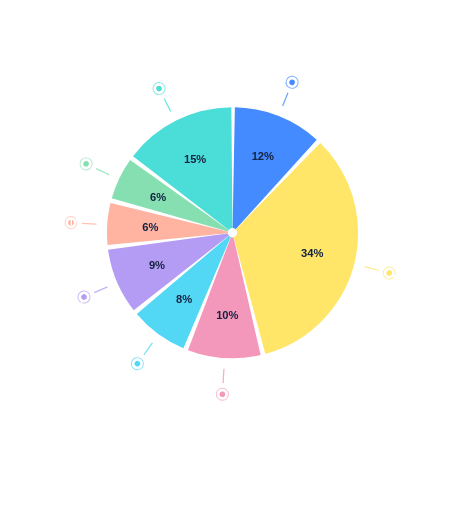
t = 0.00 s
t = 1.80 s: frame unchanged from t = 0.00 s, image omitted
t = 3.60 s: frame unchanged from t = 0.00 s, image omitted
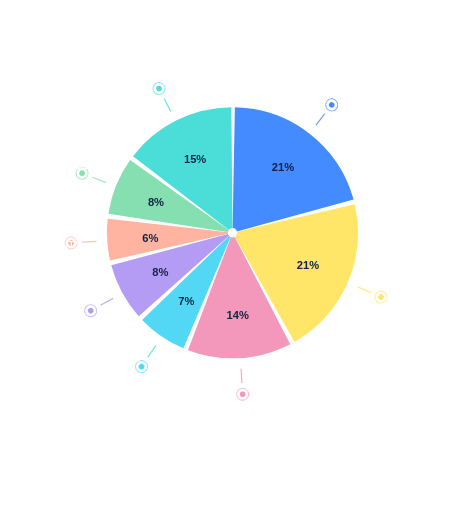
t = 4.80 s
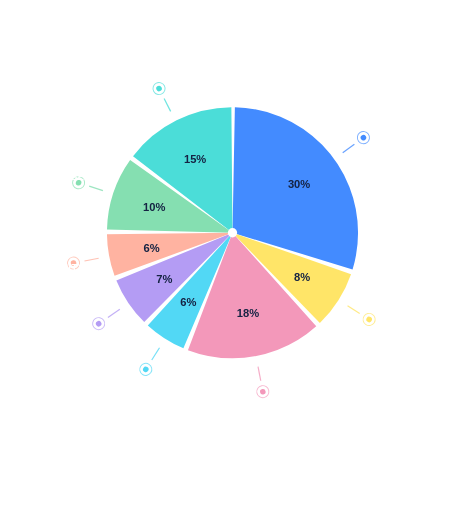
t = 6.90 s
t = 8.70 s: frame unchanged from t = 6.90 s, image omitted

The animated SVG that drew these frames (rendered in a browser with its animation timeline set to each time). Animation: 50 SMIL elements (animate=16,animateTransform=34); frames cover the first 8.70 s, repeats indefinitely.

<?xml version="1.0" encoding="UTF-8"?>
<svg xmlns="http://www.w3.org/2000/svg" xmlns:xlink="http://www.w3.org/1999/xlink" width="1000" height="1100" viewBox="0 0 1000 1100" role="img" aria-labelledby="pm-title pm-desc">
<title id="pm-title">PieMaker — Life Pies</title>
<desc id="pm-desc">A transparent PICEUS-style animation with vivid blue, yellow, pink, cyan, violet, coral, green, and teal slices. Five dramatically different illustrative allocation profiles shift smoothly inside a fixed pie. Bold category labels and markers follow their slices, and rolling percentage labels track each allocation. Each profile totals 100 percent. This is a design illustration, not live personal data.</desc>
<defs><style>
.category{font:700 20px Arial,Helvetica,sans-serif;letter-spacing:1px;text-anchor:middle}
.percentage{font:800 24px Arial,Helvetica,sans-serif;text-anchor:middle;fill:#152343;font-variant-numeric:tabular-nums}
.signature{display:none}
.subline{display:none}
.still{display:none}
@media(prefers-reduced-motion:reduce){.motion{display:none}.still{display:inline}}
</style><clipPath id="pm-percent-window"><rect x="-39" y="-15" width="78" height="31"/></clipPath><g id="pm-percent-strip">
<!-- No background rectangle, image, scripts, filters, or external resources. -->
<text class="percentage" x="0" y="8">0%</text><text class="percentage" x="0" y="40">1%</text><text class="percentage" x="0" y="72">2%</text><text class="percentage" x="0" y="104">3%</text><text class="percentage" x="0" y="136">4%</text><text class="percentage" x="0" y="168">5%</text><text class="percentage" x="0" y="200">6%</text><text class="percentage" x="0" y="232">7%</text><text class="percentage" x="0" y="264">8%</text><text class="percentage" x="0" y="296">9%</text><text class="percentage" x="0" y="328">10%</text><text class="percentage" x="0" y="360">11%</text><text class="percentage" x="0" y="392">12%</text><text class="percentage" x="0" y="424">13%</text><text class="percentage" x="0" y="456">14%</text><text class="percentage" x="0" y="488">15%</text><text class="percentage" x="0" y="520">16%</text><text class="percentage" x="0" y="552">17%</text><text class="percentage" x="0" y="584">18%</text><text class="percentage" x="0" y="616">19%</text><text class="percentage" x="0" y="648">20%</text><text class="percentage" x="0" y="680">21%</text><text class="percentage" x="0" y="712">22%</text><text class="percentage" x="0" y="744">23%</text><text class="percentage" x="0" y="776">24%</text><text class="percentage" x="0" y="808">25%</text><text class="percentage" x="0" y="840">26%</text><text class="percentage" x="0" y="872">27%</text><text class="percentage" x="0" y="904">28%</text><text class="percentage" x="0" y="936">29%</text><text class="percentage" x="0" y="968">30%</text><text class="percentage" x="0" y="1000">31%</text><text class="percentage" x="0" y="1032">32%</text><text class="percentage" x="0" y="1064">33%</text><text class="percentage" x="0" y="1096">34%</text><text class="percentage" x="0" y="1128">35%</text><text class="percentage" x="0" y="1160">36%</text><text class="percentage" x="0" y="1192">37%</text><text class="percentage" x="0" y="1224">38%</text><text class="percentage" x="0" y="1256">39%</text><text class="percentage" x="0" y="1288">40%</text><text class="percentage" x="0" y="1320">41%</text><text class="percentage" x="0" y="1352">42%</text><text class="percentage" x="0" y="1384">43%</text><text class="percentage" x="0" y="1416">44%</text><text class="percentage" x="0" y="1448">45%</text><text class="percentage" x="0" y="1480">46%</text><text class="percentage" x="0" y="1512">47%</text><text class="percentage" x="0" y="1544">48%</text><text class="percentage" x="0" y="1576">49%</text><text class="percentage" x="0" y="1608">50%</text><text class="percentage" x="0" y="1640">51%</text><text class="percentage" x="0" y="1672">52%</text><text class="percentage" x="0" y="1704">53%</text><text class="percentage" x="0" y="1736">54%</text><text class="percentage" x="0" y="1768">55%</text><text class="percentage" x="0" y="1800">56%</text><text class="percentage" x="0" y="1832">57%</text><text class="percentage" x="0" y="1864">58%</text><text class="percentage" x="0" y="1896">59%</text><text class="percentage" x="0" y="1928">60%</text><text class="percentage" x="0" y="1960">61%</text><text class="percentage" x="0" y="1992">62%</text><text class="percentage" x="0" y="2024">63%</text><text class="percentage" x="0" y="2056">64%</text><text class="percentage" x="0" y="2088">65%</text><text class="percentage" x="0" y="2120">66%</text><text class="percentage" x="0" y="2152">67%</text><text class="percentage" x="0" y="2184">68%</text><text class="percentage" x="0" y="2216">69%</text><text class="percentage" x="0" y="2248">70%</text><text class="percentage" x="0" y="2280">71%</text><text class="percentage" x="0" y="2312">72%</text><text class="percentage" x="0" y="2344">73%</text><text class="percentage" x="0" y="2376">74%</text><text class="percentage" x="0" y="2408">75%</text><text class="percentage" x="0" y="2440">76%</text><text class="percentage" x="0" y="2472">77%</text><text class="percentage" x="0" y="2504">78%</text><text class="percentage" x="0" y="2536">79%</text><text class="percentage" x="0" y="2568">80%</text><text class="percentage" x="0" y="2600">81%</text><text class="percentage" x="0" y="2632">82%</text><text class="percentage" x="0" y="2664">83%</text><text class="percentage" x="0" y="2696">84%</text><text class="percentage" x="0" y="2728">85%</text><text class="percentage" x="0" y="2760">86%</text><text class="percentage" x="0" y="2792">87%</text><text class="percentage" x="0" y="2824">88%</text><text class="percentage" x="0" y="2856">89%</text><text class="percentage" x="0" y="2888">90%</text><text class="percentage" x="0" y="2920">91%</text><text class="percentage" x="0" y="2952">92%</text><text class="percentage" x="0" y="2984">93%</text><text class="percentage" x="0" y="3016">94%</text><text class="percentage" x="0" y="3048">95%</text><text class="percentage" x="0" y="3080">96%</text><text class="percentage" x="0" y="3112">97%</text><text class="percentage" x="0" y="3144">98%</text><text class="percentage" x="0" y="3176">99%</text><text class="percentage" x="0" y="3208">100%</text></g></defs><circle cx="500" cy="500" r="270" fill="#ffffff" stroke="#ffffff" stroke-width="11"/><g stroke="#ffffff" stroke-width="2.4" opacity=".6"><line x1="957.000" y1="500.000" x2="967.000" y2="500.000"/><line x1="955.591" y1="535.856" x2="960.576" y2="536.248"/><line x1="951.374" y1="571.491" x2="956.312" y2="572.273"/><line x1="944.373" y1="606.685" x2="949.235" y2="607.852"/><line x1="934.633" y1="641.221" x2="939.388" y2="642.766"/><line x1="922.213" y1="674.886" x2="931.452" y2="678.713"/><line x1="907.190" y1="707.474" x2="911.645" y2="709.744"/><line x1="889.657" y1="738.782" x2="893.920" y2="741.394"/><line x1="869.721" y1="768.618" x2="873.766" y2="771.557"/><line x1="847.506" y1="796.798" x2="851.308" y2="800.045"/><line x1="823.148" y1="823.148" x2="830.219" y2="830.219"/><line x1="796.798" y1="847.506" x2="800.045" y2="851.308"/><line x1="768.618" y1="869.721" x2="771.557" y2="873.766"/><line x1="738.782" y1="889.657" x2="741.394" y2="893.920"/><line x1="707.474" y1="907.190" x2="709.744" y2="911.645"/><line x1="674.886" y1="922.213" x2="678.713" y2="931.452"/><line x1="641.221" y1="934.633" x2="642.766" y2="939.388"/><line x1="606.685" y1="944.373" x2="607.852" y2="949.235"/><line x1="571.491" y1="951.374" x2="572.273" y2="956.312"/><line x1="535.856" y1="955.591" x2="536.248" y2="960.576"/><line x1="500.000" y1="957.000" x2="500.000" y2="967.000"/><line x1="464.144" y1="955.591" x2="463.752" y2="960.576"/><line x1="428.509" y1="951.374" x2="427.727" y2="956.312"/><line x1="393.315" y1="944.373" x2="392.148" y2="949.235"/><line x1="358.779" y1="934.633" x2="357.234" y2="939.388"/><line x1="325.114" y1="922.213" x2="321.287" y2="931.452"/><line x1="292.526" y1="907.190" x2="290.256" y2="911.645"/><line x1="261.218" y1="889.657" x2="258.606" y2="893.920"/><line x1="231.382" y1="869.721" x2="228.443" y2="873.766"/><line x1="203.202" y1="847.506" x2="199.955" y2="851.308"/><line x1="176.852" y1="823.148" x2="169.781" y2="830.219"/><line x1="152.494" y1="796.798" x2="148.692" y2="800.045"/><line x1="130.279" y1="768.618" x2="126.234" y2="771.557"/><line x1="110.343" y1="738.782" x2="106.080" y2="741.394"/><line x1="92.810" y1="707.474" x2="88.355" y2="709.744"/><line x1="77.787" y1="674.886" x2="68.548" y2="678.713"/><line x1="65.367" y1="641.221" x2="60.612" y2="642.766"/><line x1="55.627" y1="606.685" x2="50.765" y2="607.852"/><line x1="48.626" y1="571.491" x2="43.688" y2="572.273"/><line x1="44.409" y1="535.856" x2="39.424" y2="536.248"/><line x1="43.000" y1="500.000" x2="33.000" y2="500.000"/><line x1="44.409" y1="464.144" x2="39.424" y2="463.752"/><line x1="48.626" y1="428.509" x2="43.688" y2="427.727"/><line x1="55.627" y1="393.315" x2="50.765" y2="392.148"/><line x1="65.367" y1="358.779" x2="60.612" y2="357.234"/><line x1="77.787" y1="325.114" x2="68.548" y2="321.287"/><line x1="92.810" y1="292.526" x2="88.355" y2="290.256"/><line x1="110.343" y1="261.218" x2="106.080" y2="258.606"/><line x1="130.279" y1="231.382" x2="126.234" y2="228.443"/><line x1="152.494" y1="203.202" x2="148.692" y2="199.955"/><line x1="176.852" y1="176.852" x2="169.781" y2="169.781"/><line x1="203.202" y1="152.494" x2="199.955" y2="148.692"/><line x1="231.382" y1="130.279" x2="228.443" y2="126.234"/><line x1="261.218" y1="110.343" x2="258.606" y2="106.080"/><line x1="292.526" y1="92.810" x2="290.256" y2="88.355"/><line x1="325.114" y1="77.787" x2="321.287" y2="68.548"/><line x1="358.779" y1="65.367" x2="357.234" y2="60.612"/><line x1="393.315" y1="55.627" x2="392.148" y2="50.765"/><line x1="428.509" y1="48.626" x2="427.727" y2="43.688"/><line x1="464.144" y1="44.409" x2="463.752" y2="39.424"/><line x1="500.000" y1="43.000" x2="500.000" y2="33.000"/><line x1="535.856" y1="44.409" x2="536.248" y2="39.424"/><line x1="571.491" y1="48.626" x2="572.273" y2="43.688"/><line x1="606.685" y1="55.627" x2="607.852" y2="50.765"/><line x1="641.221" y1="65.367" x2="642.766" y2="60.612"/><line x1="674.886" y1="77.787" x2="678.713" y2="68.548"/><line x1="707.474" y1="92.810" x2="709.744" y2="88.355"/><line x1="738.782" y1="110.343" x2="741.394" y2="106.080"/><line x1="768.618" y1="130.279" x2="771.557" y2="126.234"/><line x1="796.798" y1="152.494" x2="800.045" y2="148.692"/><line x1="823.148" y1="176.852" x2="830.219" y2="169.781"/><line x1="847.506" y1="203.202" x2="851.308" y2="199.955"/><line x1="869.721" y1="231.382" x2="873.766" y2="228.443"/><line x1="889.657" y1="261.218" x2="893.920" y2="258.606"/><line x1="907.190" y1="292.526" x2="911.645" y2="290.256"/><line x1="922.213" y1="325.114" x2="931.452" y2="321.287"/><line x1="934.633" y1="358.779" x2="939.388" y2="357.234"/><line x1="944.373" y1="393.315" x2="949.235" y2="392.148"/><line x1="951.374" y1="428.509" x2="956.312" y2="427.727"/><line x1="955.591" y1="464.144" x2="960.576" y2="463.752"/></g><g fill="none" stroke="#ffffff"><circle cx="500" cy="500" r="440" stroke-width="5" opacity=".65"/><circle cx="500" cy="500" r="348" stroke-width="4" opacity=".70"/><circle cx="500" cy="500" r="312" stroke-width="3" opacity=".55" stroke-dasharray="3 10"/><circle cx="500" cy="500" r="290" stroke-width="4" opacity=".65"/></g><g class="motion"><g transform="rotate(-90 500 500)" fill="none"><circle class="slice" cx="500" cy="500" r="135" stroke="#438bff" stroke-opacity="1" stroke-width="270" stroke-linecap="butt" stroke-dasharray="96.52857587419997 751.7014405950441" stroke-dashoffset="-2.6295130510546567"><title>Health</title><animate attributeName="stroke-dasharray" values="96.52857587419997 751.7014405950441;96.52857587419997 751.7014405950441;249.20997883866391 599.0200376305802;249.20997883866391 599.0200376305802;62.59937521543022 785.6306412538139;62.59937521543022 785.6306412538139;62.59937521543022 785.6306412538139;62.59937521543022 785.6306412538139;62.59937521543022 785.6306412538139;62.59937521543022 785.6306412538139;96.52857587419997 751.7014405950441" keyTimes="0;.12;.20;.32;.40;.52;.60;.72;.80;.92;1" keySplines=".42 0 .58 1;.42 0 .58 1;.42 0 .58 1;.42 0 .58 1;.42 0 .58 1;.42 0 .58 1;.42 0 .58 1;.42 0 .58 1;.42 0 .58 1;.42 0 .58 1" calcMode="spline" dur="30s" repeatCount="indefinite"/><animate attributeName="stroke-dashoffset" values="-2.6295130510546567;-2.6295130510546567;-2.6295130510546567;-2.6295130510546567;-2.6295130510546567;-2.6295130510546567;-2.6295130510546567;-2.6295130510546567;-2.6295130510546567;-2.6295130510546567;-2.6295130510546567" keyTimes="0;.12;.20;.32;.40;.52;.60;.72;.80;.92;1" keySplines=".42 0 .58 1;.42 0 .58 1;.42 0 .58 1;.42 0 .58 1;.42 0 .58 1;.42 0 .58 1;.42 0 .58 1;.42 0 .58 1;.42 0 .58 1;.42 0 .58 1" calcMode="spline" dur="30s" repeatCount="indefinite"/></circle><circle class="slice" cx="500" cy="500" r="135" stroke="#ffe568" stroke-opacity="1" stroke-width="270" stroke-linecap="butt" stroke-dasharray="283.1391794974337 565.0908369718104" stroke-dashoffset="-104.41711502736396"><title>Work</title><animate attributeName="stroke-dasharray" values="283.1391794974337 565.0908369718104;283.1391794974337 565.0908369718104;62.59937521543022 785.6306412538139;62.59937521543022 785.6306412538139;79.56397554481511 768.666040924429;79.56397554481511 768.666040924429;62.59937521543022 785.6306412538139;62.59937521543022 785.6306412538139;79.56397554481511 768.666040924429;79.56397554481511 768.666040924429;283.1391794974337 565.0908369718104" keyTimes="0;.12;.20;.32;.40;.52;.60;.72;.80;.92;1" keySplines=".42 0 .58 1;.42 0 .58 1;.42 0 .58 1;.42 0 .58 1;.42 0 .58 1;.42 0 .58 1;.42 0 .58 1;.42 0 .58 1;.42 0 .58 1;.42 0 .58 1" calcMode="spline" dur="30s" repeatCount="indefinite"/><animate attributeName="stroke-dashoffset" values="-104.41711502736396;-104.41711502736396;-257.09851799182786;-257.09851799182786;-70.48791436859419;-70.48791436859419;-70.48791436859419;-70.48791436859419;-70.48791436859419;-70.48791436859419;-104.41711502736396" keyTimes="0;.12;.20;.32;.40;.52;.60;.72;.80;.92;1" keySplines=".42 0 .58 1;.42 0 .58 1;.42 0 .58 1;.42 0 .58 1;.42 0 .58 1;.42 0 .58 1;.42 0 .58 1;.42 0 .58 1;.42 0 .58 1;.42 0 .58 1" calcMode="spline" dur="30s" repeatCount="indefinite"/></circle><circle class="slice" cx="500" cy="500" r="135" stroke="#f398ba" stroke-opacity="1" stroke-width="270" stroke-linecap="butt" stroke-dasharray="79.56397554481511 768.666040924429" stroke-dashoffset="-392.81532062690695"><title>Relationships</title><animate attributeName="stroke-dasharray" values="79.56397554481511 768.666040924429;79.56397554481511 768.666040924429;147.4223768623546 700.8076396068896;147.4223768623546 700.8076396068896;79.56397554481511 768.666040924429;79.56397554481511 768.666040924429;249.20997883866391 599.0200376305802;249.20997883866391 599.0200376305802;62.59937521543022 785.6306412538139;62.59937521543022 785.6306412538139;79.56397554481511 768.666040924429" keyTimes="0;.12;.20;.32;.40;.52;.60;.72;.80;.92;1" keySplines=".42 0 .58 1;.42 0 .58 1;.42 0 .58 1;.42 0 .58 1;.42 0 .58 1;.42 0 .58 1;.42 0 .58 1;.42 0 .58 1;.42 0 .58 1;.42 0 .58 1" calcMode="spline" dur="30s" repeatCount="indefinite"/><animate attributeName="stroke-dashoffset" values="-392.81532062690695;-392.81532062690695;-324.95691930936744;-324.95691930936744;-155.3109160155186;-155.3109160155186;-138.3463156861337;-138.3463156861337;-155.3109160155186;-155.3109160155186;-392.81532062690695" keyTimes="0;.12;.20;.32;.40;.52;.60;.72;.80;.92;1" keySplines=".42 0 .58 1;.42 0 .58 1;.42 0 .58 1;.42 0 .58 1;.42 0 .58 1;.42 0 .58 1;.42 0 .58 1;.42 0 .58 1;.42 0 .58 1;.42 0 .58 1" calcMode="spline" dur="30s" repeatCount="indefinite"/></circle><circle class="slice" cx="500" cy="500" r="135" stroke="#52d8f5" stroke-opacity="1" stroke-width="270" stroke-linecap="butt" stroke-dasharray="62.59937521543022 785.6306412538139" stroke-dashoffset="-477.63832227383136"><title>Education</title><animate attributeName="stroke-dasharray" values="62.59937521543022 785.6306412538139;62.59937521543022 785.6306412538139;45.634774886045335 802.5952415831988;45.634774886045335 802.5952415831988;54.117075050737775 794.1129414185064;54.117075050737775 794.1129414185064;62.59937521543022 785.6306412538139;62.59937521543022 785.6306412538139;198.31617785050926 649.9138386187349;198.31617785050926 649.9138386187349;62.59937521543022 785.6306412538139" keyTimes="0;.12;.20;.32;.40;.52;.60;.72;.80;.92;1" keySplines=".42 0 .58 1;.42 0 .58 1;.42 0 .58 1;.42 0 .58 1;.42 0 .58 1;.42 0 .58 1;.42 0 .58 1;.42 0 .58 1;.42 0 .58 1;.42 0 .58 1" calcMode="spline" dur="30s" repeatCount="indefinite"/><animate attributeName="stroke-dashoffset" values="-477.63832227383136;-477.63832227383136;-477.63832227383136;-477.63832227383136;-240.13391766244297;-240.13391766244297;-392.81532062690695;-392.81532062690695;-223.1693173330581;-223.1693173330581;-477.63832227383136" keyTimes="0;.12;.20;.32;.40;.52;.60;.72;.80;.92;1" keySplines=".42 0 .58 1;.42 0 .58 1;.42 0 .58 1;.42 0 .58 1;.42 0 .58 1;.42 0 .58 1;.42 0 .58 1;.42 0 .58 1;.42 0 .58 1;.42 0 .58 1" calcMode="spline" dur="30s" repeatCount="indefinite"/></circle><circle class="slice" cx="500" cy="500" r="135" stroke="#b49cf4" stroke-opacity="1" stroke-width="270" stroke-linecap="butt" stroke-dasharray="71.08167538012266 777.1483410891215" stroke-dashoffset="-545.4967235913709"><title>Family</title><animate attributeName="stroke-dasharray" values="71.08167538012266 777.1483410891215;71.08167538012266 777.1483410891215;54.117075050737775 794.1129414185064;54.117075050737775 794.1129414185064;300.1037798268186 548.1262366424255;300.1037798268186 548.1262366424255;54.117075050737775 794.1129414185064;54.117075050737775 794.1129414185064;62.59937521543022 785.6306412538139;62.59937521543022 785.6306412538139;71.08167538012266 777.1483410891215" keyTimes="0;.12;.20;.32;.40;.52;.60;.72;.80;.92;1" keySplines=".42 0 .58 1;.42 0 .58 1;.42 0 .58 1;.42 0 .58 1;.42 0 .58 1;.42 0 .58 1;.42 0 .58 1;.42 0 .58 1;.42 0 .58 1;.42 0 .58 1" calcMode="spline" dur="30s" repeatCount="indefinite"/><animate attributeName="stroke-dashoffset" values="-545.4967235913709;-545.4967235913709;-528.532123261986;-528.532123261986;-299.5100188152901;-299.5100188152901;-460.6737219444465;-460.6737219444465;-426.74452128567674;-426.74452128567674;-545.4967235913709" keyTimes="0;.12;.20;.32;.40;.52;.60;.72;.80;.92;1" keySplines=".42 0 .58 1;.42 0 .58 1;.42 0 .58 1;.42 0 .58 1;.42 0 .58 1;.42 0 .58 1;.42 0 .58 1;.42 0 .58 1;.42 0 .58 1;.42 0 .58 1" calcMode="spline" dur="30s" repeatCount="indefinite"/></circle><circle class="slice" cx="500" cy="500" r="135" stroke="#ffb3a1" stroke-opacity="1" stroke-width="270" stroke-linecap="butt" stroke-dasharray="45.634774886045335 802.5952415831988" stroke-dashoffset="-621.8374250736028"><title>COMMUNITY</title><animate attributeName="stroke-dasharray" values="45.634774886045335 802.5952415831988;45.634774886045335 802.5952415831988;45.634774886045335 802.5952415831988;45.634774886045335 802.5952415831988;71.08167538012266 777.1483410891215;71.08167538012266 777.1483410891215;164.3869771917395 683.8430392775047;164.3869771917395 683.8430392775047;54.117075050737775 794.1129414185064;54.117075050737775 794.1129414185064;45.634774886045335 802.5952415831988" keyTimes="0;.12;.20;.32;.40;.52;.60;.72;.80;.92;1" keySplines=".42 0 .58 1;.42 0 .58 1;.42 0 .58 1;.42 0 .58 1;.42 0 .58 1;.42 0 .58 1;.42 0 .58 1;.42 0 .58 1;.42 0 .58 1;.42 0 .58 1" calcMode="spline" dur="30s" repeatCount="indefinite"/><animate attributeName="stroke-dashoffset" values="-621.8374250736028;-621.8374250736028;-587.9082244148331;-587.9082244148331;-604.8728247442181;-604.8728247442181;-520.0498230972936;-520.0498230972936;-494.60292260321626;-494.60292260321626;-621.8374250736028" keyTimes="0;.12;.20;.32;.40;.52;.60;.72;.80;.92;1" keySplines=".42 0 .58 1;.42 0 .58 1;.42 0 .58 1;.42 0 .58 1;.42 0 .58 1;.42 0 .58 1;.42 0 .58 1;.42 0 .58 1;.42 0 .58 1;.42 0 .58 1" calcMode="spline" dur="30s" repeatCount="indefinite"/></circle><circle class="slice" cx="500" cy="500" r="135" stroke="#85dfb1" stroke-opacity="1" stroke-width="270" stroke-linecap="butt" stroke-dasharray="45.634774886045335 802.5952415831988" stroke-dashoffset="-672.7312260617575"><title>Movement</title><animate attributeName="stroke-dasharray" values="45.634774886045335 802.5952415831988;45.634774886045335 802.5952415831988;79.56397554481511 768.666040924429;79.56397554481511 768.666040924429;45.634774886045335 802.5952415831988;45.634774886045335 802.5952415831988;54.117075050737775 794.1129414185064;54.117075050737775 794.1129414185064;206.79847801520168 641.4315384540424;206.79847801520168 641.4315384540424;45.634774886045335 802.5952415831988" keyTimes="0;.12;.20;.32;.40;.52;.60;.72;.80;.92;1" keySplines=".42 0 .58 1;.42 0 .58 1;.42 0 .58 1;.42 0 .58 1;.42 0 .58 1;.42 0 .58 1;.42 0 .58 1;.42 0 .58 1;.42 0 .58 1;.42 0 .58 1" calcMode="spline" dur="30s" repeatCount="indefinite"/><animate attributeName="stroke-dashoffset" values="-672.7312260617575;-672.7312260617575;-638.8020254029877;-638.8020254029877;-681.2135262264499;-681.2135262264499;-689.6958263911424;-689.6958263911424;-553.9790237560633;-553.9790237560633;-672.7312260617575" keyTimes="0;.12;.20;.32;.40;.52;.60;.72;.80;.92;1" keySplines=".42 0 .58 1;.42 0 .58 1;.42 0 .58 1;.42 0 .58 1;.42 0 .58 1;.42 0 .58 1;.42 0 .58 1;.42 0 .58 1;.42 0 .58 1;.42 0 .58 1" calcMode="spline" dur="30s" repeatCount="indefinite"/></circle><circle class="slice" cx="500" cy="500" r="135" stroke="#4bddd8" stroke-opacity="1" stroke-width="270" stroke-linecap="butt" stroke-dasharray="121.9754763682773 726.2545401009668" stroke-dashoffset="-723.6250270499122"><title>Rest</title><animate attributeName="stroke-dasharray" values="121.9754763682773 726.2545401009668;121.9754763682773 726.2545401009668;121.9754763682773 726.2545401009668;121.9754763682773 726.2545401009668;113.49317620358487 734.7368402656592;113.49317620358487 734.7368402656592;96.52857587419997 751.7014405950441;96.52857587419997 751.7014405950441;79.56397554481511 768.666040924429;79.56397554481511 768.666040924429;121.9754763682773 726.2545401009668" keyTimes="0;.12;.20;.32;.40;.52;.60;.72;.80;.92;1" keySplines=".42 0 .58 1;.42 0 .58 1;.42 0 .58 1;.42 0 .58 1;.42 0 .58 1;.42 0 .58 1;.42 0 .58 1;.42 0 .58 1;.42 0 .58 1;.42 0 .58 1" calcMode="spline" dur="30s" repeatCount="indefinite"/><animate attributeName="stroke-dashoffset" values="-723.6250270499122;-723.6250270499122;-723.6250270499122;-723.6250270499122;-732.1073272146045;-732.1073272146045;-749.0719275439894;-749.0719275439894;-766.0365278733744;-766.0365278733744;-723.6250270499122" keyTimes="0;.12;.20;.32;.40;.52;.60;.72;.80;.92;1" keySplines=".42 0 .58 1;.42 0 .58 1;.42 0 .58 1;.42 0 .58 1;.42 0 .58 1;.42 0 .58 1;.42 0 .58 1;.42 0 .58 1;.42 0 .58 1;.42 0 .58 1" calcMode="spline" dur="30s" repeatCount="indefinite"/></circle></g><g class="tracker" transform="rotate(-68.4 500 500)"><animateTransform attributeName="transform" type="rotate" values="-68.4 500 500;-68.4 500 500;-36.0 500 500;-36.0 500 500;-75.6 500 500;-75.6 500 500;-75.6 500 500;-75.6 500 500;-75.6 500 500;-75.6 500 500;-68.4 500 500" keyTimes="0;.12;.20;.32;.40;.52;.60;.72;.80;.92;1" keySplines=".42 0 .58 1;.42 0 .58 1;.42 0 .58 1;.42 0 .58 1;.42 0 .58 1;.42 0 .58 1;.42 0 .58 1;.42 0 .58 1;.42 0 .58 1;.42 0 .58 1" calcMode="spline" dur="30s" repeatCount="indefinite"/><line x1="793" y1="500" x2="824" y2="500" stroke="#438bff" stroke-opacity=".8" stroke-width="2.6"/><circle cx="848" cy="500" r="6" fill="#438bff"/><circle cx="848" cy="500" r="13" fill="none" stroke="#438bff" stroke-opacity=".70" stroke-width="2"/><g transform="translate(892 500)"><g transform="rotate(68.4)"><animateTransform attributeName="transform" type="rotate" values="68.4;68.4;36.0;36.0;75.6;75.6;75.6;75.6;75.6;75.6;68.4" keyTimes="0;.12;.20;.32;.40;.52;.60;.72;.80;.92;1" keySplines=".42 0 .58 1;.42 0 .58 1;.42 0 .58 1;.42 0 .58 1;.42 0 .58 1;.42 0 .58 1;.42 0 .58 1;.42 0 .58 1;.42 0 .58 1;.42 0 .58 1" calcMode="spline" dur="30s" repeatCount="indefinite"/><text class="category" x="0" y="7" fill="#ffffff">HEALTH</text></g></g><g transform="translate(677 500)"><g transform="rotate(68.4)"><animateTransform attributeName="transform" type="rotate" values="68.4;68.4;36.0;36.0;75.6;75.6;75.6;75.6;75.6;75.6;68.4" keyTimes="0;.12;.20;.32;.40;.52;.60;.72;.80;.92;1" keySplines=".42 0 .58 1;.42 0 .58 1;.42 0 .58 1;.42 0 .58 1;.42 0 .58 1;.42 0 .58 1;.42 0 .58 1;.42 0 .58 1;.42 0 .58 1;.42 0 .58 1" calcMode="spline" dur="30s" repeatCount="indefinite"/><g clip-path="url(#pm-percent-window)"><g transform="translate(0 -384)"><animateTransform attributeName="transform" type="translate" values="0 -384;0 -384;0 -960;0 -960;0 -256;0 -256;0 -256;0 -256;0 -256;0 -256;0 -384" keyTimes="0;.12;.20;.32;.40;.52;.60;.72;.80;.92;1" keySplines=".42 0 .58 1;.42 0 .58 1;.42 0 .58 1;.42 0 .58 1;.42 0 .58 1;.42 0 .58 1;.42 0 .58 1;.42 0 .58 1;.42 0 .58 1;.42 0 .58 1" calcMode="spline" dur="30s" repeatCount="indefinite"/><use href="#pm-percent-strip" xlink:href="#pm-percent-strip"/></g></g></g></g></g><g class="tracker" transform="rotate(14.400000000000006 500 500)"><animateTransform attributeName="transform" type="rotate" values="14.400000000000006 500 500;14.400000000000006 500 500;32.400000000000006 500 500;32.400000000000006 500 500;-43.199999999999996 500 500;-43.199999999999996 500 500;-46.8 500 500;-46.8 500 500;-43.199999999999996 500 500;-43.199999999999996 500 500;14.400000000000006 500 500" keyTimes="0;.12;.20;.32;.40;.52;.60;.72;.80;.92;1" keySplines=".42 0 .58 1;.42 0 .58 1;.42 0 .58 1;.42 0 .58 1;.42 0 .58 1;.42 0 .58 1;.42 0 .58 1;.42 0 .58 1;.42 0 .58 1;.42 0 .58 1" calcMode="spline" dur="30s" repeatCount="indefinite"/><line x1="793" y1="500" x2="824" y2="500" stroke="#ffe568" stroke-opacity=".8" stroke-width="2.6"/><circle cx="848" cy="500" r="6" fill="#ffe568"/><circle cx="848" cy="500" r="13" fill="none" stroke="#ffe568" stroke-opacity=".70" stroke-width="2"/><g transform="translate(892 500)"><g transform="rotate(-14.400000000000006)"><animateTransform attributeName="transform" type="rotate" values="-14.400000000000006;-14.400000000000006;-32.400000000000006;-32.400000000000006;43.199999999999996;43.199999999999996;46.8;46.8;43.199999999999996;43.199999999999996;-14.400000000000006" keyTimes="0;.12;.20;.32;.40;.52;.60;.72;.80;.92;1" keySplines=".42 0 .58 1;.42 0 .58 1;.42 0 .58 1;.42 0 .58 1;.42 0 .58 1;.42 0 .58 1;.42 0 .58 1;.42 0 .58 1;.42 0 .58 1;.42 0 .58 1" calcMode="spline" dur="30s" repeatCount="indefinite"/><text class="category" x="0" y="7" fill="#ffffff">WORK</text></g></g><g transform="translate(677 500)"><g transform="rotate(-14.400000000000006)"><animateTransform attributeName="transform" type="rotate" values="-14.400000000000006;-14.400000000000006;-32.400000000000006;-32.400000000000006;43.199999999999996;43.199999999999996;46.8;46.8;43.199999999999996;43.199999999999996;-14.400000000000006" keyTimes="0;.12;.20;.32;.40;.52;.60;.72;.80;.92;1" keySplines=".42 0 .58 1;.42 0 .58 1;.42 0 .58 1;.42 0 .58 1;.42 0 .58 1;.42 0 .58 1;.42 0 .58 1;.42 0 .58 1;.42 0 .58 1;.42 0 .58 1" calcMode="spline" dur="30s" repeatCount="indefinite"/><g clip-path="url(#pm-percent-window)"><g transform="translate(0 -1088)"><animateTransform attributeName="transform" type="translate" values="0 -1088;0 -1088;0 -256;0 -256;0 -320;0 -320;0 -256;0 -256;0 -320;0 -320;0 -1088" keyTimes="0;.12;.20;.32;.40;.52;.60;.72;.80;.92;1" keySplines=".42 0 .58 1;.42 0 .58 1;.42 0 .58 1;.42 0 .58 1;.42 0 .58 1;.42 0 .58 1;.42 0 .58 1;.42 0 .58 1;.42 0 .58 1;.42 0 .58 1" calcMode="spline" dur="30s" repeatCount="indefinite"/><use href="#pm-percent-strip" xlink:href="#pm-percent-strip"/></g></g></g></g></g><g class="tracker" transform="rotate(93.6 500 500)"><animateTransform attributeName="transform" type="rotate" values="93.6 500 500;93.6 500 500;79.20000000000002 500 500;79.20000000000002 500 500;-7.200000000000003 500 500;-7.200000000000003 500 500;21.60000000000001 500 500;21.60000000000001 500 500;-10.799999999999997 500 500;-10.799999999999997 500 500;93.6 500 500" keyTimes="0;.12;.20;.32;.40;.52;.60;.72;.80;.92;1" keySplines=".42 0 .58 1;.42 0 .58 1;.42 0 .58 1;.42 0 .58 1;.42 0 .58 1;.42 0 .58 1;.42 0 .58 1;.42 0 .58 1;.42 0 .58 1;.42 0 .58 1" calcMode="spline" dur="30s" repeatCount="indefinite"/><line x1="793" y1="500" x2="824" y2="500" stroke="#f398ba" stroke-opacity=".8" stroke-width="2.6"/><circle cx="848" cy="500" r="6" fill="#f398ba"/><circle cx="848" cy="500" r="13" fill="none" stroke="#f398ba" stroke-opacity=".70" stroke-width="2"/><g transform="translate(892 500)"><g transform="rotate(-93.6)"><animateTransform attributeName="transform" type="rotate" values="-93.6;-93.6;-79.20000000000002;-79.20000000000002;7.200000000000003;7.200000000000003;-21.60000000000001;-21.60000000000001;10.799999999999997;10.799999999999997;-93.6" keyTimes="0;.12;.20;.32;.40;.52;.60;.72;.80;.92;1" keySplines=".42 0 .58 1;.42 0 .58 1;.42 0 .58 1;.42 0 .58 1;.42 0 .58 1;.42 0 .58 1;.42 0 .58 1;.42 0 .58 1;.42 0 .58 1;.42 0 .58 1" calcMode="spline" dur="30s" repeatCount="indefinite"/><text class="category" x="0" y="7" fill="#ffffff">RELATIONSHIPS</text></g></g><g transform="translate(677 500)"><g transform="rotate(-93.6)"><animateTransform attributeName="transform" type="rotate" values="-93.6;-93.6;-79.20000000000002;-79.20000000000002;7.200000000000003;7.200000000000003;-21.60000000000001;-21.60000000000001;10.799999999999997;10.799999999999997;-93.6" keyTimes="0;.12;.20;.32;.40;.52;.60;.72;.80;.92;1" keySplines=".42 0 .58 1;.42 0 .58 1;.42 0 .58 1;.42 0 .58 1;.42 0 .58 1;.42 0 .58 1;.42 0 .58 1;.42 0 .58 1;.42 0 .58 1;.42 0 .58 1" calcMode="spline" dur="30s" repeatCount="indefinite"/><g clip-path="url(#pm-percent-window)"><g transform="translate(0 -320)"><animateTransform attributeName="transform" type="translate" values="0 -320;0 -320;0 -576;0 -576;0 -320;0 -320;0 -960;0 -960;0 -256;0 -256;0 -320" keyTimes="0;.12;.20;.32;.40;.52;.60;.72;.80;.92;1" keySplines=".42 0 .58 1;.42 0 .58 1;.42 0 .58 1;.42 0 .58 1;.42 0 .58 1;.42 0 .58 1;.42 0 .58 1;.42 0 .58 1;.42 0 .58 1;.42 0 .58 1" calcMode="spline" dur="30s" repeatCount="indefinite"/><use href="#pm-percent-strip" xlink:href="#pm-percent-strip"/></g></g></g></g></g><g class="tracker" transform="rotate(126.0 500 500)"><animateTransform attributeName="transform" type="rotate" values="126.0 500 500;126.0 500 500;122.4 500 500;122.4 500 500;23.400000000000006 500 500;23.400000000000006 500 500;90.0 500 500;90.0 500 500;46.80000000000001 500 500;46.80000000000001 500 500;126.0 500 500" keyTimes="0;.12;.20;.32;.40;.52;.60;.72;.80;.92;1" keySplines=".42 0 .58 1;.42 0 .58 1;.42 0 .58 1;.42 0 .58 1;.42 0 .58 1;.42 0 .58 1;.42 0 .58 1;.42 0 .58 1;.42 0 .58 1;.42 0 .58 1" calcMode="spline" dur="30s" repeatCount="indefinite"/><line x1="793" y1="500" x2="824" y2="500" stroke="#52d8f5" stroke-opacity=".8" stroke-width="2.6"/><circle cx="848" cy="500" r="6" fill="#52d8f5"/><circle cx="848" cy="500" r="13" fill="none" stroke="#52d8f5" stroke-opacity=".70" stroke-width="2"/><g transform="translate(892 500)"><g transform="rotate(-126.0)"><animateTransform attributeName="transform" type="rotate" values="-126.0;-126.0;-122.4;-122.4;-23.400000000000006;-23.400000000000006;-90.0;-90.0;-46.80000000000001;-46.80000000000001;-126.0" keyTimes="0;.12;.20;.32;.40;.52;.60;.72;.80;.92;1" keySplines=".42 0 .58 1;.42 0 .58 1;.42 0 .58 1;.42 0 .58 1;.42 0 .58 1;.42 0 .58 1;.42 0 .58 1;.42 0 .58 1;.42 0 .58 1;.42 0 .58 1" calcMode="spline" dur="30s" repeatCount="indefinite"/><text class="category" x="0" y="7" fill="#ffffff">EDUCATION</text></g></g><g transform="translate(677 500)"><g transform="rotate(-126.0)"><animateTransform attributeName="transform" type="rotate" values="-126.0;-126.0;-122.4;-122.4;-23.400000000000006;-23.400000000000006;-90.0;-90.0;-46.80000000000001;-46.80000000000001;-126.0" keyTimes="0;.12;.20;.32;.40;.52;.60;.72;.80;.92;1" keySplines=".42 0 .58 1;.42 0 .58 1;.42 0 .58 1;.42 0 .58 1;.42 0 .58 1;.42 0 .58 1;.42 0 .58 1;.42 0 .58 1;.42 0 .58 1;.42 0 .58 1" calcMode="spline" dur="30s" repeatCount="indefinite"/><g clip-path="url(#pm-percent-window)"><g transform="translate(0 -256)"><animateTransform attributeName="transform" type="translate" values="0 -256;0 -256;0 -192;0 -192;0 -224;0 -224;0 -256;0 -256;0 -768;0 -768;0 -256" keyTimes="0;.12;.20;.32;.40;.52;.60;.72;.80;.92;1" keySplines=".42 0 .58 1;.42 0 .58 1;.42 0 .58 1;.42 0 .58 1;.42 0 .58 1;.42 0 .58 1;.42 0 .58 1;.42 0 .58 1;.42 0 .58 1;.42 0 .58 1" calcMode="spline" dur="30s" repeatCount="indefinite"/><use href="#pm-percent-strip" xlink:href="#pm-percent-strip"/></g></g></g></g></g><g class="tracker" transform="rotate(156.6 500 500)"><animateTransform attributeName="transform" type="rotate" values="156.6 500 500;156.6 500 500;145.8 500 500;145.8 500 500;100.80000000000001 500 500;100.80000000000001 500 500;117.0 500 500;117.0 500 500;104.4 500 500;104.4 500 500;156.6 500 500" keyTimes="0;.12;.20;.32;.40;.52;.60;.72;.80;.92;1" keySplines=".42 0 .58 1;.42 0 .58 1;.42 0 .58 1;.42 0 .58 1;.42 0 .58 1;.42 0 .58 1;.42 0 .58 1;.42 0 .58 1;.42 0 .58 1;.42 0 .58 1" calcMode="spline" dur="30s" repeatCount="indefinite"/><line x1="793" y1="500" x2="824" y2="500" stroke="#b49cf4" stroke-opacity=".8" stroke-width="2.6"/><circle cx="848" cy="500" r="6" fill="#b49cf4"/><circle cx="848" cy="500" r="13" fill="none" stroke="#b49cf4" stroke-opacity=".70" stroke-width="2"/><g transform="translate(892 500)"><g transform="rotate(-156.6)"><animateTransform attributeName="transform" type="rotate" values="-156.6;-156.6;-145.8;-145.8;-100.80000000000001;-100.80000000000001;-117.0;-117.0;-104.4;-104.4;-156.6" keyTimes="0;.12;.20;.32;.40;.52;.60;.72;.80;.92;1" keySplines=".42 0 .58 1;.42 0 .58 1;.42 0 .58 1;.42 0 .58 1;.42 0 .58 1;.42 0 .58 1;.42 0 .58 1;.42 0 .58 1;.42 0 .58 1;.42 0 .58 1" calcMode="spline" dur="30s" repeatCount="indefinite"/><text class="category" x="0" y="7" fill="#ffffff">FAMILY</text></g></g><g transform="translate(677 500)"><g transform="rotate(-156.6)"><animateTransform attributeName="transform" type="rotate" values="-156.6;-156.6;-145.8;-145.8;-100.80000000000001;-100.80000000000001;-117.0;-117.0;-104.4;-104.4;-156.6" keyTimes="0;.12;.20;.32;.40;.52;.60;.72;.80;.92;1" keySplines=".42 0 .58 1;.42 0 .58 1;.42 0 .58 1;.42 0 .58 1;.42 0 .58 1;.42 0 .58 1;.42 0 .58 1;.42 0 .58 1;.42 0 .58 1;.42 0 .58 1" calcMode="spline" dur="30s" repeatCount="indefinite"/><g clip-path="url(#pm-percent-window)"><g transform="translate(0 -288)"><animateTransform attributeName="transform" type="translate" values="0 -288;0 -288;0 -224;0 -224;0 -1152;0 -1152;0 -224;0 -224;0 -256;0 -256;0 -288" keyTimes="0;.12;.20;.32;.40;.52;.60;.72;.80;.92;1" keySplines=".42 0 .58 1;.42 0 .58 1;.42 0 .58 1;.42 0 .58 1;.42 0 .58 1;.42 0 .58 1;.42 0 .58 1;.42 0 .58 1;.42 0 .58 1;.42 0 .58 1" calcMode="spline" dur="30s" repeatCount="indefinite"/><use href="#pm-percent-strip" xlink:href="#pm-percent-strip"/></g></g></g></g></g><g class="tracker" transform="rotate(183.60000000000002 500 500)"><animateTransform attributeName="transform" type="rotate" values="183.60000000000002 500 500;183.60000000000002 500 500;169.2 500 500;169.2 500 500;181.8 500 500;181.8 500 500;165.6 500 500;165.6 500 500;131.4 500 500;131.4 500 500;183.60000000000002 500 500" keyTimes="0;.12;.20;.32;.40;.52;.60;.72;.80;.92;1" keySplines=".42 0 .58 1;.42 0 .58 1;.42 0 .58 1;.42 0 .58 1;.42 0 .58 1;.42 0 .58 1;.42 0 .58 1;.42 0 .58 1;.42 0 .58 1;.42 0 .58 1" calcMode="spline" dur="30s" repeatCount="indefinite"/><line x1="793" y1="500" x2="824" y2="500" stroke="#ffb3a1" stroke-opacity=".8" stroke-width="2.6"/><circle cx="848" cy="500" r="6" fill="#ffb3a1"/><circle cx="848" cy="500" r="13" fill="none" stroke="#ffb3a1" stroke-opacity=".70" stroke-width="2"/><g transform="translate(892 500)"><g transform="rotate(-183.60000000000002)"><animateTransform attributeName="transform" type="rotate" values="-183.60000000000002;-183.60000000000002;-169.2;-169.2;-181.8;-181.8;-165.6;-165.6;-131.4;-131.4;-183.60000000000002" keyTimes="0;.12;.20;.32;.40;.52;.60;.72;.80;.92;1" keySplines=".42 0 .58 1;.42 0 .58 1;.42 0 .58 1;.42 0 .58 1;.42 0 .58 1;.42 0 .58 1;.42 0 .58 1;.42 0 .58 1;.42 0 .58 1;.42 0 .58 1" calcMode="spline" dur="30s" repeatCount="indefinite"/><text class="category" x="0" y="7" fill="#ffffff">COMMUNITY</text></g></g><g transform="translate(677 500)"><g transform="rotate(-183.60000000000002)"><animateTransform attributeName="transform" type="rotate" values="-183.60000000000002;-183.60000000000002;-169.2;-169.2;-181.8;-181.8;-165.6;-165.6;-131.4;-131.4;-183.60000000000002" keyTimes="0;.12;.20;.32;.40;.52;.60;.72;.80;.92;1" keySplines=".42 0 .58 1;.42 0 .58 1;.42 0 .58 1;.42 0 .58 1;.42 0 .58 1;.42 0 .58 1;.42 0 .58 1;.42 0 .58 1;.42 0 .58 1;.42 0 .58 1" calcMode="spline" dur="30s" repeatCount="indefinite"/><g clip-path="url(#pm-percent-window)"><g transform="translate(0 -192)"><animateTransform attributeName="transform" type="translate" values="0 -192;0 -192;0 -192;0 -192;0 -288;0 -288;0 -640;0 -640;0 -224;0 -224;0 -192" keyTimes="0;.12;.20;.32;.40;.52;.60;.72;.80;.92;1" keySplines=".42 0 .58 1;.42 0 .58 1;.42 0 .58 1;.42 0 .58 1;.42 0 .58 1;.42 0 .58 1;.42 0 .58 1;.42 0 .58 1;.42 0 .58 1;.42 0 .58 1" calcMode="spline" dur="30s" repeatCount="indefinite"/><use href="#pm-percent-strip" xlink:href="#pm-percent-strip"/></g></g></g></g></g><g class="tracker" transform="rotate(205.2 500 500)"><animateTransform attributeName="transform" type="rotate" values="205.2 500 500;205.2 500 500;198.0 500 500;198.0 500 500;208.8 500 500;208.8 500 500;214.2 500 500;214.2 500 500;189.0 500 500;189.0 500 500;205.2 500 500" keyTimes="0;.12;.20;.32;.40;.52;.60;.72;.80;.92;1" keySplines=".42 0 .58 1;.42 0 .58 1;.42 0 .58 1;.42 0 .58 1;.42 0 .58 1;.42 0 .58 1;.42 0 .58 1;.42 0 .58 1;.42 0 .58 1;.42 0 .58 1" calcMode="spline" dur="30s" repeatCount="indefinite"/><line x1="793" y1="500" x2="824" y2="500" stroke="#85dfb1" stroke-opacity=".8" stroke-width="2.6"/><circle cx="848" cy="500" r="6" fill="#85dfb1"/><circle cx="848" cy="500" r="13" fill="none" stroke="#85dfb1" stroke-opacity=".70" stroke-width="2"/><g transform="translate(892 500)"><g transform="rotate(-205.2)"><animateTransform attributeName="transform" type="rotate" values="-205.2;-205.2;-198.0;-198.0;-208.8;-208.8;-214.2;-214.2;-189.0;-189.0;-205.2" keyTimes="0;.12;.20;.32;.40;.52;.60;.72;.80;.92;1" keySplines=".42 0 .58 1;.42 0 .58 1;.42 0 .58 1;.42 0 .58 1;.42 0 .58 1;.42 0 .58 1;.42 0 .58 1;.42 0 .58 1;.42 0 .58 1;.42 0 .58 1" calcMode="spline" dur="30s" repeatCount="indefinite"/><text class="category" x="0" y="7" fill="#ffffff">EXERCISE</text></g></g><g transform="translate(677 500)"><g transform="rotate(-205.2)"><animateTransform attributeName="transform" type="rotate" values="-205.2;-205.2;-198.0;-198.0;-208.8;-208.8;-214.2;-214.2;-189.0;-189.0;-205.2" keyTimes="0;.12;.20;.32;.40;.52;.60;.72;.80;.92;1" keySplines=".42 0 .58 1;.42 0 .58 1;.42 0 .58 1;.42 0 .58 1;.42 0 .58 1;.42 0 .58 1;.42 0 .58 1;.42 0 .58 1;.42 0 .58 1;.42 0 .58 1" calcMode="spline" dur="30s" repeatCount="indefinite"/><g clip-path="url(#pm-percent-window)"><g transform="translate(0 -192)"><animateTransform attributeName="transform" type="translate" values="0 -192;0 -192;0 -320;0 -320;0 -192;0 -192;0 -224;0 -224;0 -800;0 -800;0 -192" keyTimes="0;.12;.20;.32;.40;.52;.60;.72;.80;.92;1" keySplines=".42 0 .58 1;.42 0 .58 1;.42 0 .58 1;.42 0 .58 1;.42 0 .58 1;.42 0 .58 1;.42 0 .58 1;.42 0 .58 1;.42 0 .58 1;.42 0 .58 1" calcMode="spline" dur="30s" repeatCount="indefinite"/><use href="#pm-percent-strip" xlink:href="#pm-percent-strip"/></g></g></g></g></g><g class="tracker" transform="rotate(243.0 500 500)"><animateTransform attributeName="transform" type="rotate" values="243.0 500 500;243.0 500 500;243.0 500 500;243.0 500 500;244.8 500 500;244.8 500 500;248.40000000000003 500 500;248.40000000000003 500 500;252.0 500 500;252.0 500 500;243.0 500 500" keyTimes="0;.12;.20;.32;.40;.52;.60;.72;.80;.92;1" keySplines=".42 0 .58 1;.42 0 .58 1;.42 0 .58 1;.42 0 .58 1;.42 0 .58 1;.42 0 .58 1;.42 0 .58 1;.42 0 .58 1;.42 0 .58 1;.42 0 .58 1" calcMode="spline" dur="30s" repeatCount="indefinite"/><line x1="793" y1="500" x2="824" y2="500" stroke="#4bddd8" stroke-opacity=".8" stroke-width="2.6"/><circle cx="848" cy="500" r="6" fill="#4bddd8"/><circle cx="848" cy="500" r="13" fill="none" stroke="#4bddd8" stroke-opacity=".70" stroke-width="2"/><g transform="translate(892 500)"><g transform="rotate(-243.0)"><animateTransform attributeName="transform" type="rotate" values="-243.0;-243.0;-243.0;-243.0;-244.8;-244.8;-248.40000000000003;-248.40000000000003;-252.0;-252.0;-243.0" keyTimes="0;.12;.20;.32;.40;.52;.60;.72;.80;.92;1" keySplines=".42 0 .58 1;.42 0 .58 1;.42 0 .58 1;.42 0 .58 1;.42 0 .58 1;.42 0 .58 1;.42 0 .58 1;.42 0 .58 1;.42 0 .58 1;.42 0 .58 1" calcMode="spline" dur="30s" repeatCount="indefinite"/><text class="category" x="0" y="7" fill="#ffffff">REST</text></g></g><g transform="translate(677 500)"><g transform="rotate(-243.0)"><animateTransform attributeName="transform" type="rotate" values="-243.0;-243.0;-243.0;-243.0;-244.8;-244.8;-248.40000000000003;-248.40000000000003;-252.0;-252.0;-243.0" keyTimes="0;.12;.20;.32;.40;.52;.60;.72;.80;.92;1" keySplines=".42 0 .58 1;.42 0 .58 1;.42 0 .58 1;.42 0 .58 1;.42 0 .58 1;.42 0 .58 1;.42 0 .58 1;.42 0 .58 1;.42 0 .58 1;.42 0 .58 1" calcMode="spline" dur="30s" repeatCount="indefinite"/><g clip-path="url(#pm-percent-window)"><g transform="translate(0 -480)"><animateTransform attributeName="transform" type="translate" values="0 -480;0 -480;0 -480;0 -480;0 -448;0 -448;0 -384;0 -384;0 -320;0 -320;0 -480" keyTimes="0;.12;.20;.32;.40;.52;.60;.72;.80;.92;1" keySplines=".42 0 .58 1;.42 0 .58 1;.42 0 .58 1;.42 0 .58 1;.42 0 .58 1;.42 0 .58 1;.42 0 .58 1;.42 0 .58 1;.42 0 .58 1;.42 0 .58 1" calcMode="spline" dur="30s" repeatCount="indefinite"/><use href="#pm-percent-strip" xlink:href="#pm-percent-strip"/></g></g></g></g></g><g transform="rotate(-25 500 500)"><animateTransform attributeName="transform" type="rotate" from="-25 500 500" to="335 500 500" dur="38s" repeatCount="indefinite"/><circle cx="940" cy="500" r="6" fill="#ffffff"/></g><g transform="rotate(35 500 500)"><animateTransform attributeName="transform" type="rotate" from="35 500 500" to="-325 500 500" dur="53s" repeatCount="indefinite"/><circle cx="812" cy="500" r="6" fill="#ffffff"/></g></g><g class="still"><g transform="rotate(-90 500 500)" fill="none"><circle class="slice" cx="500" cy="500" r="135" stroke="#438bff" stroke-opacity="1" stroke-width="270" stroke-linecap="butt" stroke-dasharray="96.52857587419997 751.7014405950441" stroke-dashoffset="-2.6295130510546567"><title>Health</title></circle><circle class="slice" cx="500" cy="500" r="135" stroke="#ffe568" stroke-opacity="1" stroke-width="270" stroke-linecap="butt" stroke-dasharray="283.1391794974337 565.0908369718104" stroke-dashoffset="-104.41711502736396"><title>Work</title></circle><circle class="slice" cx="500" cy="500" r="135" stroke="#f398ba" stroke-opacity="1" stroke-width="270" stroke-linecap="butt" stroke-dasharray="79.56397554481511 768.666040924429" stroke-dashoffset="-392.81532062690695"><title>Relationships</title></circle><circle class="slice" cx="500" cy="500" r="135" stroke="#52d8f5" stroke-opacity="1" stroke-width="270" stroke-linecap="butt" stroke-dasharray="62.59937521543022 785.6306412538139" stroke-dashoffset="-477.63832227383136"><title>Education</title></circle><circle class="slice" cx="500" cy="500" r="135" stroke="#b49cf4" stroke-opacity="1" stroke-width="270" stroke-linecap="butt" stroke-dasharray="71.08167538012266 777.1483410891215" stroke-dashoffset="-545.4967235913709"><title>Family</title></circle><circle class="slice" cx="500" cy="500" r="135" stroke="#ffb3a1" stroke-opacity="1" stroke-width="270" stroke-linecap="butt" stroke-dasharray="45.634774886045335 802.5952415831988" stroke-dashoffset="-621.8374250736028"><title>COMMUNITY</title></circle><circle class="slice" cx="500" cy="500" r="135" stroke="#85dfb1" stroke-opacity="1" stroke-width="270" stroke-linecap="butt" stroke-dasharray="45.634774886045335 802.5952415831988" stroke-dashoffset="-672.7312260617575"><title>Movement</title></circle><circle class="slice" cx="500" cy="500" r="135" stroke="#4bddd8" stroke-opacity="1" stroke-width="270" stroke-linecap="butt" stroke-dasharray="121.9754763682773 726.2545401009668" stroke-dashoffset="-723.6250270499122"><title>Rest</title></circle></g><g class="tracker" transform="rotate(-68.4 500 500)"><line x1="793" y1="500" x2="824" y2="500" stroke="#438bff" stroke-opacity=".8" stroke-width="2.6"/><circle cx="848" cy="500" r="6" fill="#438bff"/><circle cx="848" cy="500" r="13" fill="none" stroke="#438bff" stroke-opacity=".70" stroke-width="2"/><g transform="translate(892 500)"><g transform="rotate(68.4)"><text class="category" x="0" y="7" fill="#ffffff">HEALTH</text></g></g><g transform="translate(677 500)"><g transform="rotate(68.4)"><g clip-path="url(#pm-percent-window)"><g transform="translate(0 -384)"><use href="#pm-percent-strip" xlink:href="#pm-percent-strip"/></g></g></g></g></g><g class="tracker" transform="rotate(14.400000000000006 500 500)"><line x1="793" y1="500" x2="824" y2="500" stroke="#ffe568" stroke-opacity=".8" stroke-width="2.6"/><circle cx="848" cy="500" r="6" fill="#ffe568"/><circle cx="848" cy="500" r="13" fill="none" stroke="#ffe568" stroke-opacity=".70" stroke-width="2"/><g transform="translate(892 500)"><g transform="rotate(-14.400000000000006)"><text class="category" x="0" y="7" fill="#ffffff">WORK</text></g></g><g transform="translate(677 500)"><g transform="rotate(-14.400000000000006)"><g clip-path="url(#pm-percent-window)"><g transform="translate(0 -1088)"><use href="#pm-percent-strip" xlink:href="#pm-percent-strip"/></g></g></g></g></g><g class="tracker" transform="rotate(93.6 500 500)"><line x1="793" y1="500" x2="824" y2="500" stroke="#f398ba" stroke-opacity=".8" stroke-width="2.6"/><circle cx="848" cy="500" r="6" fill="#f398ba"/><circle cx="848" cy="500" r="13" fill="none" stroke="#f398ba" stroke-opacity=".70" stroke-width="2"/><g transform="translate(892 500)"><g transform="rotate(-93.6)"><text class="category" x="0" y="7" fill="#ffffff">RELATIONSHIPS</text></g></g><g transform="translate(677 500)"><g transform="rotate(-93.6)"><g clip-path="url(#pm-percent-window)"><g transform="translate(0 -320)"><use href="#pm-percent-strip" xlink:href="#pm-percent-strip"/></g></g></g></g></g><g class="tracker" transform="rotate(126.0 500 500)"><line x1="793" y1="500" x2="824" y2="500" stroke="#52d8f5" stroke-opacity=".8" stroke-width="2.6"/><circle cx="848" cy="500" r="6" fill="#52d8f5"/><circle cx="848" cy="500" r="13" fill="none" stroke="#52d8f5" stroke-opacity=".70" stroke-width="2"/><g transform="translate(892 500)"><g transform="rotate(-126.0)"><text class="category" x="0" y="7" fill="#ffffff">EDUCATION</text></g></g><g transform="translate(677 500)"><g transform="rotate(-126.0)"><g clip-path="url(#pm-percent-window)"><g transform="translate(0 -256)"><use href="#pm-percent-strip" xlink:href="#pm-percent-strip"/></g></g></g></g></g><g class="tracker" transform="rotate(156.6 500 500)"><line x1="793" y1="500" x2="824" y2="500" stroke="#b49cf4" stroke-opacity=".8" stroke-width="2.6"/><circle cx="848" cy="500" r="6" fill="#b49cf4"/><circle cx="848" cy="500" r="13" fill="none" stroke="#b49cf4" stroke-opacity=".70" stroke-width="2"/><g transform="translate(892 500)"><g transform="rotate(-156.6)"><text class="category" x="0" y="7" fill="#ffffff">FAMILY</text></g></g><g transform="translate(677 500)"><g transform="rotate(-156.6)"><g clip-path="url(#pm-percent-window)"><g transform="translate(0 -288)"><use href="#pm-percent-strip" xlink:href="#pm-percent-strip"/></g></g></g></g></g><g class="tracker" transform="rotate(183.60000000000002 500 500)"><line x1="793" y1="500" x2="824" y2="500" stroke="#ffb3a1" stroke-opacity=".8" stroke-width="2.6"/><circle cx="848" cy="500" r="6" fill="#ffb3a1"/><circle cx="848" cy="500" r="13" fill="none" stroke="#ffb3a1" stroke-opacity=".70" stroke-width="2"/><g transform="translate(892 500)"><g transform="rotate(-183.60000000000002)"><text class="category" x="0" y="7" fill="#ffffff">COMMUNITY</text></g></g><g transform="translate(677 500)"><g transform="rotate(-183.60000000000002)"><g clip-path="url(#pm-percent-window)"><g transform="translate(0 -192)"><use href="#pm-percent-strip" xlink:href="#pm-percent-strip"/></g></g></g></g></g><g class="tracker" transform="rotate(205.2 500 500)"><line x1="793" y1="500" x2="824" y2="500" stroke="#85dfb1" stroke-opacity=".8" stroke-width="2.6"/><circle cx="848" cy="500" r="6" fill="#85dfb1"/><circle cx="848" cy="500" r="13" fill="none" stroke="#85dfb1" stroke-opacity=".70" stroke-width="2"/><g transform="translate(892 500)"><g transform="rotate(-205.2)"><text class="category" x="0" y="7" fill="#ffffff">EXERCISE</text></g></g><g transform="translate(677 500)"><g transform="rotate(-205.2)"><g clip-path="url(#pm-percent-window)"><g transform="translate(0 -192)"><use href="#pm-percent-strip" xlink:href="#pm-percent-strip"/></g></g></g></g></g><g class="tracker" transform="rotate(243.0 500 500)"><line x1="793" y1="500" x2="824" y2="500" stroke="#4bddd8" stroke-opacity=".8" stroke-width="2.6"/><circle cx="848" cy="500" r="6" fill="#4bddd8"/><circle cx="848" cy="500" r="13" fill="none" stroke="#4bddd8" stroke-opacity=".70" stroke-width="2"/><g transform="translate(892 500)"><g transform="rotate(-243.0)"><text class="category" x="0" y="7" fill="#ffffff">REST</text></g></g><g transform="translate(677 500)"><g transform="rotate(-243.0)"><g clip-path="url(#pm-percent-window)"><g transform="translate(0 -480)"><use href="#pm-percent-strip" xlink:href="#pm-percent-strip"/></g></g></g></g></g></g><circle cx="500" cy="500" r="10" fill="#ffffff"/><text x="500" y="954" class="signature">PIEMAKER</text><text x="500" y="1014" class="subline">LIFE INTELLIGENCE</text></svg>
